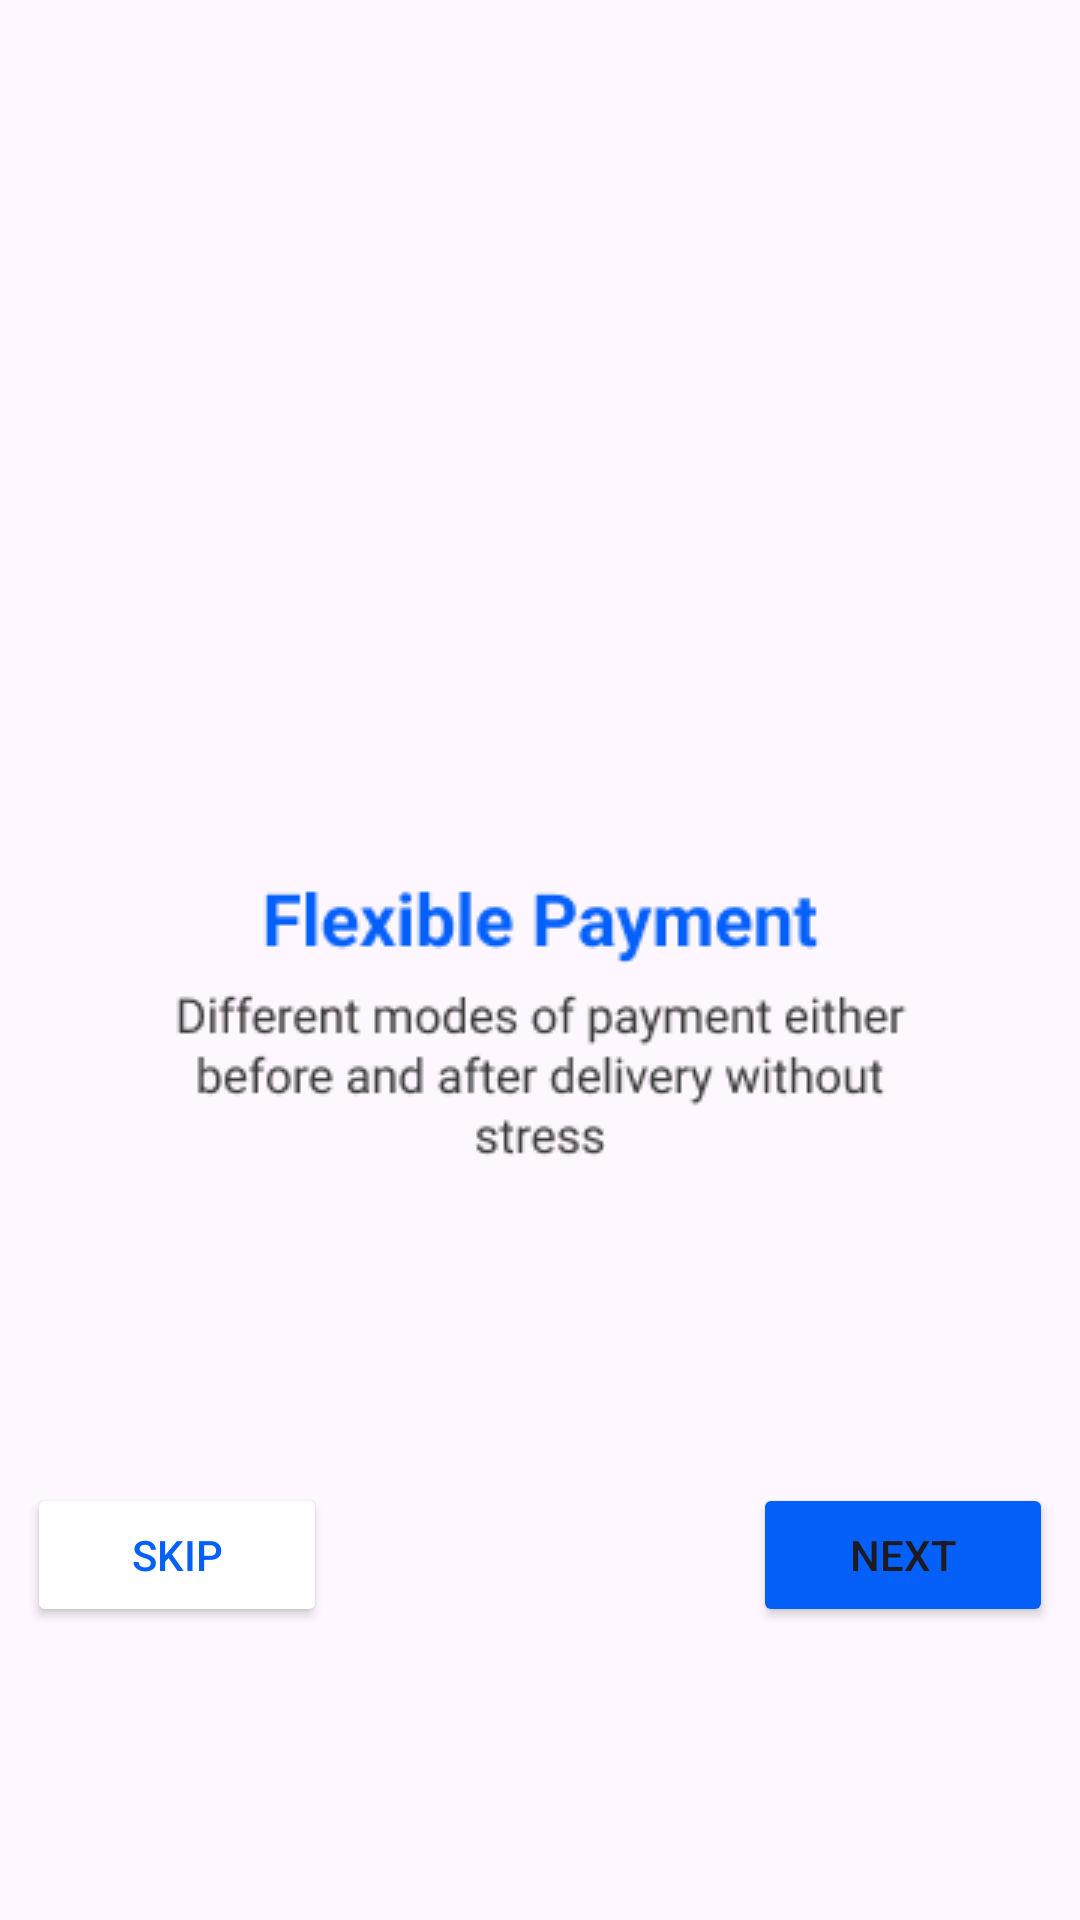

Here is an Android app screen rendered from its layout file. Give the layout XML and the strings, colors and styles it references.
<!-- AndroidManifest.xml: application theme Theme.Red -->
<!-- res/layout/activity_on_boarding2.xml -->
<?xml version="1.0" encoding="utf-8"?>
<androidx.constraintlayout.widget.ConstraintLayout xmlns:android="http://schemas.android.com/apk/res/android"
    xmlns:app="http://schemas.android.com/apk/res-auto"
    xmlns:tools="http://schemas.android.com/tools"
    android:id="@+id/main"
    android:layout_width="match_parent"
    android:layout_height="match_parent"
    tools:context=".OnBoarding2">
    <ScrollView
        android:layout_width="match_parent"
        android:layout_height="match_parent"
        android:foregroundGravity="center"
        app:layout_constraintTop_toTopOf="parent"
        app:layout_constraintBottom_toBottomOf="parent"
        android:fillViewport="true">

        <LinearLayout
            android:id="@+id/LL"
            android:layout_width="match_parent"
            android:layout_height="match_parent"
            android:orientation="vertical"
            android:gravity="center_vertical">

            <ImageView
                android:id="@+id/imageView5"
                android:layout_width="match_parent"
                android:layout_height="wrap_content"
                android:layout_marginTop="128dp"
                android:layout_marginBottom="65dp"
                app:srcCompat="@drawable/rafiki" />

            <ImageView
                android:id="@+id/imageView7"
                android:layout_width="match_parent"
                android:layout_height="wrap_content"
                app:srcCompat="@drawable/text2"
                android:layout_marginBottom="100dp"/>

            <LinearLayout
                android:layout_width="wrap_content"
                android:layout_height="wrap_content"
                android:orientation="horizontal"
                android:gravity="center"
                android:layout_gravity="center">

                <Button
                    android:id="@+id/skip"
                    android:layout_width="100dp"
                    android:layout_height="wrap_content"
                    android:layout_marginRight="71dp"
                    android:backgroundTint="@color/white"
                    android:text="@string/but_skip"
                    android:textColor="@color/blue"
                    android:textColorLink="#FFFFFF"
                    app:cornerRadius="4.96dp"
                    app:strokeColor="@color/blue"
                    app:strokeWidth="2dp" />

                <Button
                    android:id="@+id/next"
                    android:layout_width="100dp"
                    android:layout_height="wrap_content"
                    android:layout_marginLeft="71dp"
                    android:backgroundTint="@color/blue"
                    android:text="@string/but_next"
                    android:textColorLink="@color/black"
                    app:cornerRadius="4.69dp" />
            </LinearLayout>

        </LinearLayout>
    </ScrollView>
</androidx.constraintlayout.widget.ConstraintLayout>
<!-- resources referenced by this layout -->
<resources>
  <color name="black">#FF000000</color>
  <color name="blue">#0560FA</color>
  <color name="white">#FFFFFFFF</color>
  <!-- drawable text2: png bitmap (drawable, 8005 bytes) -->
  <string name="but_next">Next</string>
  <string name="but_skip">Skip</string>
  <style name="Theme.Red" parent="Base.Theme.Red" />
  <style name="Base.Theme.Red" parent="Theme.Material3.DayNight.NoActionBar">
          
          
      </style>
</resources>
